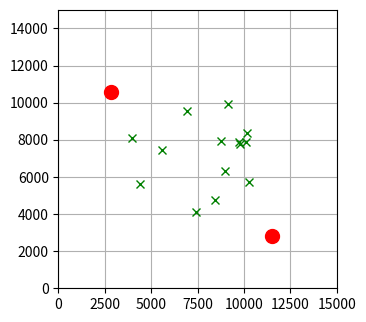

The matplotlib source for this figure:
from __future__ import annotations

import matplotlib.pyplot as plt
from matplotlib.widgets import Slider
from matplotlib.animation import FuncAnimation

import math
from typing import Optional

# Self-animate if False
USE_SLIDER = False

class Point:
    x: float
    y: float

    def __init__(self, x: float, y: float):
        self.x, self.y = x, y

    def distance(self, p: Point) -> float:
        return math.sqrt((p.x - self.x) ** 2 + (p.y - self.y) ** 2)

    def xy_distance(self, p: Point) -> tuple[float, float]:
        x = p.x - self.x
        y = p.y - self.y
        return (x, y)

    def overshot_by_n(self, dest: Point, next: Point) -> Optional[float]:
        """Assuming 3 pts on a line, calculate how far
        an overshoot (if any) occured by.
        Returns None if no overshot occured
        """
        if self.distance(dest) > self.distance(next):
            return None
        else:
            return dest.distance(next)

    def __str__(self) -> str:
        return f"{self.x:3.03f}, {self.y:3.03f}"

    def __eq__(self, other: Point) -> bool:
        return other.x == self.x and other.y == self.y


class Courier:
    _loc: Point
    _step_size: float
    _waypoints: list[tuple[Point, Optional[float]]]
    _clock_time: float 
    _speed : float

    def __init__(self, p: Point, leave_at_t: Optional[float] = None, step_size: float = 1.0, speed: float = 1.0):
        self._clock_time = 0
        self._loc = p
        self._waypoints = list()
        self._step_size = step_size
        self._speed = speed
        self.add_waypoint(p, leave_at_t)

    @property
    def loc(self) -> Point:
        return self._loc

    def add_waypoint(self, p: Point, leave_at_t: Optional[float] = None):
        self._waypoints.append((p, leave_at_t))

    def add_many_waypoints(self, list_of_p: list[tuple[Point, float]]):
        self._waypoints.extend(list_of_p)

    def distance_to_complete(self) -> float:
        total_distance = 0.0
        a = [self.loc, *self._waypoints]
        b = a[1:]
        for _a, _b in zip(a, b):
            total_distance += _a.distance(_b)
        return total_distance

    def steps_to_complete(self) -> int:
        return math.ceil(self.distance_to_complete() / self._step_size)

    def next_point(self) -> Optional[Point]:
        if len(self._waypoints):
            return self._waypoints[0][0]
        print("No more points!")
        return None

    def next_leave_t(self) -> Optional[float]:
        if len(self._waypoints):
            return self._waypoints[0][1]
        print("No more points!")
        return None

    # Advance point 1 more towards next waypoint
    def advance(self):
        self._clock_time += self._step_size
        next = self.next_point()
        next_leave_t = self.next_leave_t()
        # wait right here until it's time to leave 
        if next_leave_t and self._clock_time < next_leave_t:
            return
        if not next:
            return
        x, y = self._loc.xy_distance(next)
        angle_to_target = math.atan2(y, x)
        next_x = self._loc.x + self._step_size * self._speed * math.cos(angle_to_target)
        next_y = self._loc.y + self._step_size * self._speed * math.sin(angle_to_target)
        next_point = Point(next_x, next_y)
        overshoot = self.loc.overshot_by_n(next, next_point)
        if overshoot:
            print(f"overshot by {overshoot:.2f}")
            self._loc = next
            self._waypoints = self._waypoints[1:]
            # TODO: Apply remainder towards NEXT
            # Need to set step size to remainder, pop
        else:
            self._loc = next_point

    # Calls advance until empty
    def get_all_points(self):
        points = []
        while len(self._waypoints):
            points.append(self.loc)
            self.advance()
        points.append(self.loc)
        return points

    def __str__(self):
        return f"x: {self.loc.x:3.02f} y: {self.loc.y:3.02f}"


def plot_matplotlib():
    couriers = {}

    fake_csv = [
        {'courier': 'c1', 'where to':  'c1', 'xy': (11491,  2806), 'time':   4.0},
        {'courier': 'c1', 'where to': 'r11', 'xy':  (6926,  9539), 'time':  33.4},
        {'courier': 'c1', 'where to':  'o1', 'xy':  (3960,  8075), 'time':  47.8},
        {'courier': 'c1', 'where to':  'r7', 'xy':  (8744,  7935), 'time':  66.7},
        {'courier': 'c1', 'where to':  'o2', 'xy':  (4417,  5612), 'time':  86.1},
        {'courier': 'c1', 'where to':  'r9', 'xy': (10285,  5733), 'time': 108.4},
        {'courier': 'c1', 'where to':  'o4', 'xy': (10122,  7881), 'time': None},
        {'courier': 'c2', 'where to':  'c2', 'xy':  (2818, 10568), 'time':  30.0},
        {'courier': 'c2', 'where to':  'r6', 'xy':  (7436,  4131), 'time':  58.8},
        {'courier': 'c2', 'where to':  'o3', 'xy':  (8428,  4745), 'time':  66.4},
        {'courier': 'c2', 'where to':  'r5', 'xy':  (5593,  7438), 'time':  82.6},
        {'courier': 'c2', 'where to':  'o5', 'xy': (10149,  8393), 'time': 101.2},
        {'courier': 'c2', 'where to': 'r12', 'xy':  (9738,  7858), 'time': 107.3},
        {'courier': 'c2', 'where to': 'o13', 'xy':  (9778,  7773), 'time': 111.6},
        {'courier': 'c2', 'where to':  'r1', 'xy':  (8991,  6342), 'time': 127.0},
        {'courier': 'c2', 'where to': 'o18', 'xy':  (9141,  9906), 'time': None },

    ]
    

    for row in fake_csv:
        c_name = row['courier']
        if c_name not in couriers:
            couriers[c_name] = []
        # TODO: Get names like where to for labels
        couriers[c_name].append((row['xy'], row['time']))

    COURIER_SPEED = 320     # Meters per Minute
    STEP_SIZE = .25

    # Grab the first point from each of our dictionary entries
    # To use as the courier's origin point / constructor
    all_couriers = []
    colors = ["green"]

    fig, ax = plt.subplots()

    ax.axis([0, 15000, 0, 15000])
    ax.set_aspect(1)  # x y
    plt.grid(True)

    for key in couriers:
        color_marker = 0
        new_courier = Courier(Point(*couriers[key][0][0]), couriers[key][0][1], step_size=STEP_SIZE, speed=COURIER_SPEED)
        for xy, t in couriers[key][1:]:
            new_courier.add_waypoint(Point(*xy), t)
            ax.plot(*xy, c=colors[color_marker], marker="x")
            color_marker = min(color_marker + 1, len(colors) - 1)
        all_couriers.append(new_courier)

    all_courier_pts = [c.get_all_points() for c in all_couriers]
    MAX_T = len(max(all_courier_pts, key=lambda pts: len(pts)))

    # Make room at the bottom for sliders
    fig.subplots_adjust(bottom=0.3)
    courier_dots = []
    for c in all_courier_pts:
        (dot,) = ax.plot(
            c[0].x, c[0].y, c="red", marker="o", ms=10
        )  # plot the red point
        courier_dots.append(dot)

    def update_plot(t: int):
        for idx, dot in enumerate(courier_dots):
            _t = int(min(t, len(all_courier_pts[idx]) - 1))
            new_x = all_courier_pts[idx][_t].x
            new_y = all_courier_pts[idx][_t].y
            dot.set_xdata([new_x])
            dot.set_ydata([new_y])

    def update_t(t):
        update_plot(t)
        fig.canvas.draw_idle()

    if USE_SLIDER:
        # Create slider and create Axes for the sliders
        axcolor = "#909090"
        sax_y = plt.axes([0.25, 0.15, 0.65, 0.03], facecolor=axcolor)
        st = Slider(sax_y, "Time", valmin=0, valmax=MAX_T)

        # Tell sliders which function to call when changed
        st.on_changed(update_t)
        plt.show()
    else:
        t = FuncAnimation(fig=fig, func=update_plot, frames=list(range(MAX_T)), interval=1, repeat_delay=1000)
        plt.show()


if __name__ == "__main__":
    plot_matplotlib()
